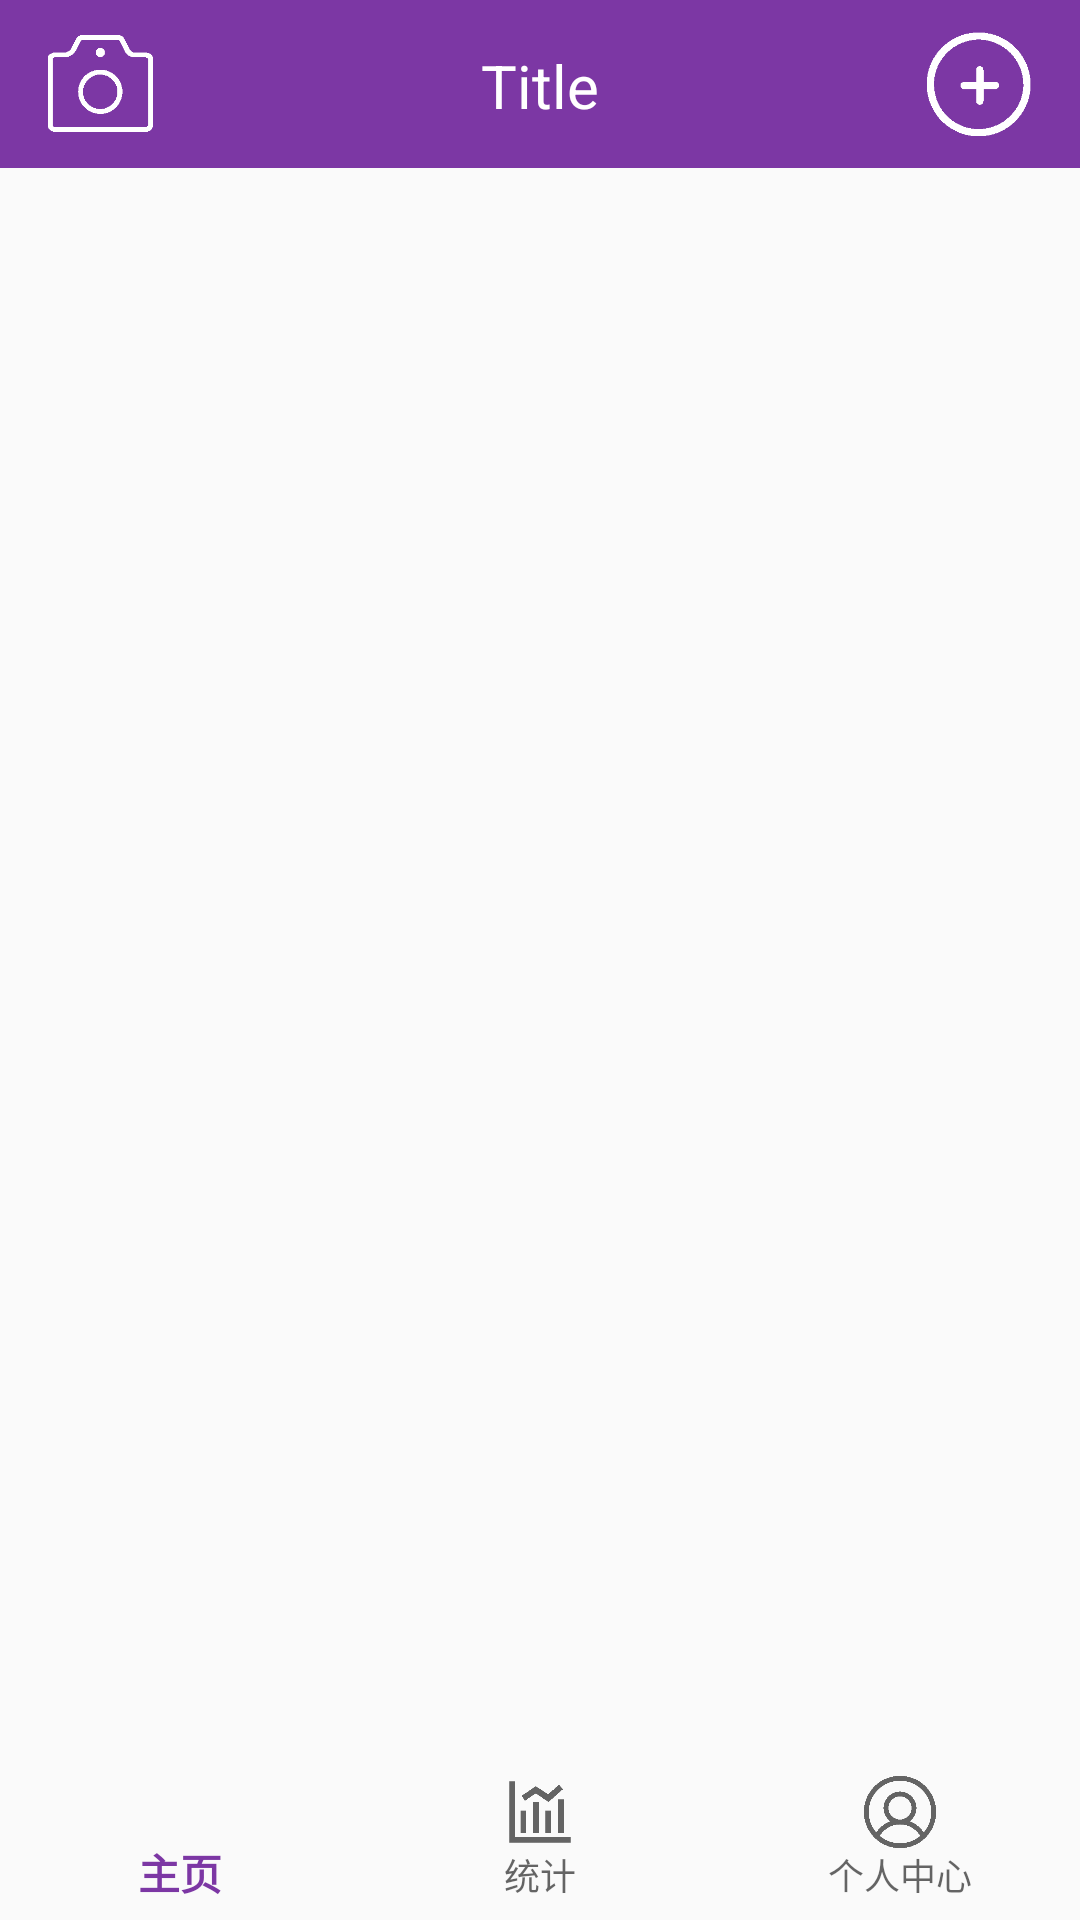

Reconstruct the res/layout file that produces this screen, plus the resources it refers to.
<!-- AndroidManifest.xml: application theme AppTheme -->
<!-- res/layout/activity_main.xml -->
<?xml version="1.0" encoding="utf-8"?>
<FrameLayout xmlns:android="http://schemas.android.com/apk/res/android"
    xmlns:tools="http://schemas.android.com/tools"
    android:layout_width="match_parent"
    android:layout_height="match_parent"
    tools:context="com.example.myapplication.Activity.MainActivity">
    <include layout="@layout/tool_bar"/>
    <FrameLayout
        android:id="@+id/content_layout"
        android:layout_width="match_parent"
        android:layout_height="match_parent">


    </FrameLayout>

    <include layout="@layout/nv_bar" />
</FrameLayout>
<!-- res/layout/tool_bar.xml (included above) -->
<?xml version="1.0" encoding="utf-8"?>
<FrameLayout
    android:id="@+id/tool_bar"
    xmlns:android="http://schemas.android.com/apk/res/android"
    android:layout_width="match_parent"
    android:layout_height="?actionBarSize"
    android:background="@color/colorPrimary">

    <ImageView
    android:id="@+id/Photo"
    android:layout_width="35dp"
    android:layout_height="35dp"
    android:layout_gravity="center_vertical|start"
    android:layout_marginStart="@dimen/marginSize"
    android:layout_marginEnd="@dimen/marginSize"
    android:src="@drawable/photo" />
    <TextView
    android:id="@+id/Title"
    android:layout_width="wrap_content"
    android:layout_height="match_parent"
    android:layout_gravity="center_vertical|center_horizontal"
    android:textSize="@dimen/titleSize"
    android:paddingTop="15dp"
    android:textColor="@android:color/background_light"
    android:text="Title"/>

    <ImageView
    android:id="@+id/add"
    android:src="@drawable/add"
    android:layout_width="35dp"
    android:layout_height="35dp"
    android:layout_marginStart="@dimen/marginSize"
    android:layout_marginEnd="@dimen/marginSize"
    android:layout_gravity="center_vertical|end"/>



</FrameLayout>
<!-- res/layout/nv_bar.xml (included above) -->
<?xml version="1.0" encoding="utf-8"?>
<android.support.constraint.ConstraintLayout

    xmlns:android="http://schemas.android.com/apk/res/android"
    android:layout_width="match_parent"
    android:layout_height="?attr/actionBarSize"
    android:layout_gravity="bottom"
    xmlns:app="http://schemas.android.com/apk/res-auto">

    <android.support.design.widget.BottomNavigationView
        android:id="@+id/navigation"
        android:layout_width="0dp"
        android:layout_height="wrap_content"
        android:layout_marginStart="0dp"
        android:layout_marginEnd="0dp"
        android:background="?android:attr/windowBackground"
        app:layout_constraintBottom_toBottomOf="parent"
        app:layout_constraintLeft_toLeftOf="parent"
        app:layout_constraintRight_toRightOf="parent"
        app:menu="@menu/navigation" />

</android.support.constraint.ConstraintLayout>
<!-- resources referenced by this layout -->
<resources>
  <color name="colorPrimary">#7C37A4</color>
  <dimen name="marginSize">16dp</dimen>
  <dimen name="titleSize">20sp</dimen>
  <!-- drawable add: png bitmap (drawable, 3317 bytes) -->
  <!-- drawable photo: png bitmap (drawable, 3103 bytes) -->
  <style name="AppTheme" parent="Theme.AppCompat.Light.DarkActionBar">
          
          <item name="colorPrimary">@color/colorPrimary</item>
          <item name="colorPrimaryDark">@color/colorPrimary</item>
          <item name="colorAccent">@color/colorAccent</item>
      </style>
  <color name="colorAccent">#D81B60</color>
</resources>
